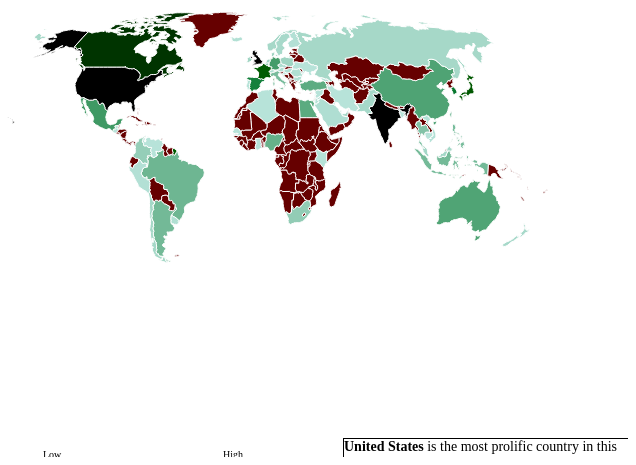
D3 v7 page, settled after 480 driven frames (8 s of simulated time); the page loaded 2 data file(s).



    function redirectToMoviesShowComparison() {
      var tdropdown = document.getElementById("countryNames");
      var stwo = tdropdown.options[tdropdown.selectedIndex].text;;
      location.href = "./line.html?country=" + stwo;
    }

    function redirectToGenre() {
      var tdropdown = document.getElementById("countryNames");
      var stwo = tdropdown.options[tdropdown.selectedIndex].text;;
      location.href = "./hbar.html?country=" + stwo;
    }

    let containerWidth = document
      .getElementById("chart")
      .getBoundingClientRect().width;
    let containerHeight = document
      .getElementById("chart")
      .getBoundingClientRect().height;
    const margin = { top: 20, right: 150, bottom: 40, left: 50 };
    let width = containerWidth - margin.left - margin.right;
    let height = containerHeight - margin.top - margin.bottom;

    const svg = d3
      .select("#chart")
      .append("svg")
      .attr("width", containerWidth)
      .attr("height", containerHeight)
      .append("g")
      .attr("transform", `translate(${margin.left}, ${margin.top})`);

    const tooltip = d3
      .select("#chart")
      .append("div")
      .attr("class", "tooltip")
      .style("position", "absolute")
      .style("opacity", 0);

    Promise.all([
      d3.json("./data/geoWorld.json"),
      d3.csv("./data/netflix_titles.csv"),
    ]).then(([worldData, data]) => {

      const urlParams = new URLSearchParams(window.location.search);
      let selectedCountry = urlParams.get("country") || "World";
      var countryData = data;
      if (selectedCountry != "World") {
        countryData = data?.filter(
          (item) => item.country === selectedCountry
        );
      }

      var mapData = moviesShowsByCountry(countryData);
      const cName = [...new Set(data.map((item) => item.country))].sort();;
      // var selectedCountry = "";

      const dropdown = document.getElementById("countryNames");
      const option1 = document.createElement("option");
      option1.value = "World";
      option1.textContent = "World";
      dropdown.appendChild(option1);


      cName.forEach((country) => {
        const dropdownValues = document.createElement("option");
        dropdownValues.value = country;
        dropdownValues.textContent = country;
        dropdown.appendChild(dropdownValues);
      });

      dropdown.value = selectedCountry;

      refreshChart(mapData, worldData, data, selectedCountry);

      dropdown.addEventListener("change", (event) => {
        selectedCountry = event.target.value;
        countryData = data;
        if (selectedCountry != "World") {
          countryData = data?.filter(
            (item) => item.country === selectedCountry
          );
        }
        else {
          location.href = "./map.html";
        }
        mapData = moviesShowsByCountry(countryData);
        refreshChart(mapData, worldData, data, selectedCountry);
        // if (!(selectedCountry == "World")) {
        //   msData = data.filter((item) => item.country === selectedCountry);
        //   mapData = moviesShowsByCountry(countryData);
        //   refreshChart(msData, worldData, data, selectedCountry);
        // }
        // else {
        //   refreshChart(mapData, worldData, data, "World");
        // }

      });
      window.addEventListener("resize", () => {
        svg.selectAll("*").remove();
        containerWidth = document
          .getElementById("chart")
          .getBoundingClientRect().width;
        containerHeight = document
          .getElementById("chart")
          .getBoundingClientRect().height;
        width = containerWidth - margin.left - margin.right;
        height = containerHeight - margin.top - margin.bottom;

        svg.attr("width", containerWidth).attr("height", containerHeight);

        refreshChart(mapData, worldData, data, selectedCountry);
      });
    });

    function refreshChart(data, worldData, completedata, selectedCountry) {
      var worldAnnDisplay = "";
      var countryAnnDisplay = "";
      var annoData = [];
      var showcount = 0;
      if (selectedCountry == "World") {
        worldAnnDisplay = "inline";
        countryAnnDisplay = "none";
        annoData = completedata;
        showcount = annoData.filter((item) => item.country === "United States").length;
      }
      else {
        worldAnnDisplay = "none";
        countryAnnDisplay = "inline";

        annoData = completedata.filter((item) => item.country === selectedCountry);
        showcount = annoData.length;
      }
      var maxRyear = d3.max(annoData, (d) => d.release_year);
      var minRyear = d3.min(annoData, (d) => d.release_year);
      var minAyear = d3.min(annoData, (d) => d.year_added);
      var maxAyear = d3.max(annoData, (d) => d.year_added);

      const colorScale = d3
        .scaleLinear()
        .domain([
          0,200, 300,900,
          d3.max(data, (d) => d.msCount),
        ])
        .range(["#b9e4db", "#17813e"]);

      const projection = d3
        .geoNaturalEarth1()
        .scale(width / 1.3 / Math.PI)
        .translate([width / 2, height / 2]);

      const path = d3.geoPath().projection(projection);

      svg
        .append("g")
        .selectAll("path")
        .data(worldData.features)
        .join("path")
        .on("mouseover", handleMouseOver)
        .on("mousemove", (event) => {
          const tooltip = d3.select(".tooltip");
          tooltip
            .style("left", event.pageX + 20 + "px")
            .style("top", event.pageY + "px");
        })
        .on("mouseout", () => {
          const tooltip = d3.select(".tooltip");
          tooltip.style("opacity", 0);
        })
        .on("click", function () {
          const country = d3.select(this).data()[0].properties.name;
          const ts = data.find(
            (item) => item.country === country
          );
          if (typeof (ts) != "undefined") {
            window.location.href = `./line.html?country=${country}`;
          }
          else {
            return false;
          }
        })
        .transition()
        .duration(1000)
        .attr("fill", (d) => {
          const country = d.properties.name;
          const mscounts = data.find(
            (item) => item.country === country
          );
          return mscounts
            ? colorScale(mscounts.msCount)
            : "#660000";
        })
        .attr("cursor", "pointer")
        .attr("stroke", "#fff")
        .attr("d", path);

      function handleMouseOver(event, d) {
        const country = d.properties.name;
        // const country = d.countryName;
        const mscounts = data.find(
          (item) => item.country === country
        );

        let cdata = completedata.filter(
          (item) => item.country === country
        );
        let odata = {};
        let kdata = {};
        let gdata = d3.group(cdata, (d) => d.type);
        kdata = Array.from(gdata, ([type, count]) => ({
          type: type,
          count: count.length,
        }));

        odata = kdata;
     
        //Reference https://stackoverflow.com/questions/8900732/sort-objects-in-an-array-alphabetically-on-one-property-of-the-array
        odata.sort(function (a, b) {
          var textA = a.type.toUpperCase();
          var textB = b.type.toUpperCase();
          return (textA < textB) ? -1 : (textA > textB) ? 1 : 0;
        });

        const tooltip = d3.select(".tooltip");
        tooltip
          .style("opacity", 1)
          .style("left", event.pageX + 20 + "px")
          .style("top", event.pageY + "px");

        tooltip.html(`
                <div class="tooltip-title">${country}</div>
                <div class="tooltip-text">
                  ${mscounts ? `${odata[0].type}s count: ${odata[0].count} <br> ${odata[1].type}s count: ${odata[1].count}` : `"No data" <br>`}
                </div>
                `);
      }

      svg.selectAll(".legend").remove();
      const legend = svg
        .append("g")
        .attr("class", "legend")
        .attr("transform", `translate(0, ${height - 50})`);
      const legendWidth = 200;
      const legendHeight = 20;


      const legendAxisScale = d3
        .scaleLinear()
        .domain([
          0,
          d3.max(data, (d) => d.msCount),
        ])
        .range([0, legendWidth]);

      const legendAxis = d3
        .axisBottom(legendAxisScale)
        .ticks(5)
        .tickSize(legendHeight)
        .tickFormat((d) => `${d}`);

      legend
        .append("g")
        .attr("transform", `translate(0, ${legendHeight})`)
        .call(legendAxis)
        .call((g) =>
          g
            .selectAll("text")
            .attr("font-size", 10)
            // .attr("fill", "#000")
            .attr("text-anchor", "middle")
        )
        .call((g) => g.select(".domain").remove())
        .call((g) =>
          g
            .selectAll(".tick line")
            .attr("stroke-opacity", 0.5)
            .attr("stroke-dasharray", "2,2")
        );

      legend
        .append("rect")
        .attr("width", legendWidth)
        .attr("height", legendHeight)
        .attr("fill", "none")
        .attr("stroke", "none");

      legend
        .selectAll("rect")
        .data(data)
        .join("rect")
        .attr("x", (d) => {
          console.log(d.msCount);
          return legendAxisScale(d.msCount);
        })
        .attr("y", 0)
        .attr("width", legendWidth / 5)
        .attr("height", legendHeight)
        .attr("fill", (d) => colorScale(d.msCount))

      legend
        .append("text")
        .attr("x", 0)
        .attr("y", 30)
        .attr("font-size", 10)
        .attr("fill", "#000")
        .text("Combined count of entertainment")

      legend
        .append("text")
        .attr("x", legendWidth)
        .attr("y", -10)
        .attr("font-size", 10)
        .attr("fill", "#000")
        .attr("text-anchor", "end")
        .text("High");

      legend
        .append("text")
        .attr("x", 0)
        .attr("y", -10)
        .attr("font-size", 10)
        .attr("fill", "#000")
        .attr("text-anchor", "start")
        .text("Low");

      svg.selectAll(".annotation").remove();
      const annotation = svg
        .append("g")
        .attr("class", "annotation")
        .attr("transform", `translate(300, ${height - 80})`);

      const foreignObject = annotation
        .append("foreignObject")
        .attr("width", 300)
        .attr("height", 100);

      const worldAnnotation = annotation
        .append("foreignObject")
        .attr("width", 300)
        .attr("height", 100);

      foreignObject
        .append("xhtml:div")
        .style("font-size", "14px")
        .style("display", countryAnnDisplay)
        .html(
          `<div style="border:1px solid black;"><span>Country Name:</span> <b>${selectedCountry}</b><br>
            <span>Series/Movies combined#:</span> <b>${showcount}</b><br>
            <span>Data ranging between years:</span> <b>${minAyear}</b> <span>and</span> <b>${maxAyear}</b> <br>
            <span>Release year ranging between:</span> <b>${minRyear}</b> <span>and</span> <b>${maxRyear}</b></div>
          `
        )
        .attr("pointer-events", "none");

      worldAnnotation
        .append("xhtml:div")
        .style("font-size", "14px")
        .style("display", worldAnnDisplay)
        .html(
          `<div style="border:1px solid black;">
            <span><B>United States</B> is the most prolific country in this chart</b><br>
            <span>Series/Movies combined#:</span> <b>${showcount}</b><br>
            <span>Data ranging between years:</span> <b>${minAyear}</b> <span>and</span> <b>${maxAyear}</b> <br>
            <span>Release year ranging between:</span> <b>${minRyear}</b> <span>and</span> <b>${maxRyear}</b></div>
          `
        )
        .attr("pointer-events", "none");
    }


    function moviesShowsByCountry(data) {
      const msByCountry = {};
      data.forEach((item) => {
        const countryName = item.country;

        if (msByCountry[countryName]) {
          msByCountry[countryName].msCount++;
        } else {
          msByCountry[countryName] = {
            msCount: 1,
          };
        }
      });

      var movieShowsByCountry = [];
      for (var country in msByCountry) {
        movieShowsByCountry.push({
          country: country,
          msCount: msByCountry[country].msCount,
        });
      }

      return movieShowsByCountry;
    }

  

### data: data/netflix_titles.csv
show_id, type, title, director, cast, country, year_added, release_year, rating, duration, listed_in, description
s1, Movie, Dick Johnson Is Dead, Kirsten Johnson, , United States, 2021, 2020, PG-13, 90 min, Documentaries, As her father nears the end of his life,…
s2, TV Show, Blood & Water, , Ama Qamata, Khosi Ngema, Gail Mabalane, …, South Africa, 2021, 2021, TV-MA, 2 Seasons, International TV Shows, TV Dramas, TV My…, After crossing paths at a party, a Cape …
s3, TV Show, Ganglands, Julien Leclercq, Sami Bouajila, Tracy Gotoas, Samuel Jouy…, Czech Republic, 2021, 2021, TV-MA, 1 Season, Crime TV Shows, International TV Shows, …, To protect his family from a powerful dr…
s4, TV Show, Jailbirds New Orleans, , , India, 2021, 2021, TV-MA, 1 Season, Docuseries, Reality TV, Feuds, flirtations and toilet talk go do…
s5, TV Show, Kota Factory, , Mayur More, Jitendra Kumar, Ranjan Raj, …, India, 2021, 2021, TV-MA, 2 Seasons, International TV Shows, Romantic TV Show…, In a city of coaching centers known to t…
s6, TV Show, Midnight Mass, Mike Flanagan, Kate Siegel, Zach Gilford, Hamish Linkla…, Canada, 2021, 2021, TV-MA, 1 Season, TV Dramas, TV Horror, TV Mysteries, The arrival of a charismatic young pries…
s7, Movie, My Little Pony: A New Generation, Robert Cullen, José Luis Ucha, Vanessa Hudgens, Kimiko Glenn, James Mar…, United States, 2021, 2021, PG, 91 min, Children & Family Movies, Equestria's divided. But a bright-eyed h…
s8, Movie, Sankofa, Haile Gerima, Kofi Ghanaba, Oyafunmike Ogunlano, Alexa…, United States, 2021, 1993, TV-MA, 125 min, Dramas, Independent Movies, Internationa…, On a photo shoot in Ghana, an American m…
s9, TV Show, The Great British Baking Show, Andy Devonshire, Mel Giedroyc, Sue Perkins, Mary Berry, P…, United Kingdom, 2021, 2021, TV-14, 9 Seasons, British TV Shows, Reality TV, A talented batch of amateur bakers face …
s10, Movie, The Starling, Theodore Melfi, Melissa McCarthy, Chris O'Dowd, Kevin Kl…, United States, 2021, 2021, PG-13, 104 min, Comedies, Dramas, A woman adjusting to life after a loss c…
s11, TV Show, Vendetta: Truth, Lies and The Mafia, , , United States, 2021, 2021, TV-MA, 1 Season, Crime TV Shows, Docuseries, Internationa…, Sicily boasts a bold "Anti-Mafia" coalit…
s12, TV Show, Bangkok Breaking, Kongkiat Komesiri, Sukollawat Kanarot, Sushar Manaying, Pav…, United States, 2021, 2021, TV-MA, 1 Season, Crime TV Shows, International TV Shows, …, Struggling to earn a living in Bangkok, …
s13, Movie, Je Suis Karl, Christian Schwochow, Luna Wedler, Jannis Niewöhner, Milan Pes…, Germany, 2021, 2021, TV-MA, 127 min, Dramas, International Movies, After most of her family is murdered in …
s14, Movie, Confessions of an Invisible Girl, Bruno Garotti, Klara Castanho, Lucca Picon, Júlia Gomes…, United Kingdom, 2021, 2021, TV-PG, 91 min, Children & Family Movies, Comedies, When the clever but socially-awkward Tet…
s15, TV Show, Crime Stories: India Detectives, , , United States, 2021, 2021, TV-MA, 1 Season, British TV Shows, Crime TV Shows, Docuse…, Cameras following Bengaluru police on th…
s16, TV Show, Dear White People, , Logan Browning, Brandon P. Bell, DeRon H…, United States, 2021, 2021, TV-MA, 4 Seasons, TV Comedies, TV Dramas, Students of color navigate the daily sli…
s17, Movie, Europe's Most Dangerous Man: Otto Skorze…, Pedro de Echave García, Pablo Azorín Wil…, , Singapore, 2021, 2020, TV-MA, 67 min, Documentaries, International Movies, Declassified documents reveal the post-W…
s18, TV Show, Falsa identidad, , Luis Ernesto Franco, Camila Sodi, Sergio…, Mexico, 2021, 2020, TV-MA, 2 Seasons, Crime TV Shows, Spanish-Language TV Show…, Strangers Diego and Isabel flee their ho…
s19, Movie, Intrusion, Adam Salky, Freida Pinto, Logan Marshall-Green, Robe…, Australia, 2021, 2021, TV-14, 94 min, Thrillers, After a deadly home invasion at a couple…
s20, TV Show, Jaguar, , Blanca Suárez, Iván Marcos, Óscar Casas,…, United States, 2021, 2021, TV-MA, 1 Season, International TV Shows, Spanish-Language…, In the 1960s, a Holocaust survivor joins…
s21, TV Show, Monsters Inside: The 24 Faces of Billy M…, Olivier Megaton, , Australia, 2021, 2021, TV-14, 1 Season, Crime TV Shows, Docuseries, Internationa…, In the late 1970s, an accused serial rap…
s22, TV Show, Resurrection: Ertugrul, , Engin Altan Düzyatan, Serdar Gökhan, Hül…, Turkey, 2021, 2018, TV-14, 5 Seasons, International TV Shows, TV Action & Adve…, When a good deed unwittingly endangers h…
s23, Movie, Avvai Shanmughi, K.S. Ravikumar, Kamal Hassan, Meena, Gemini Ganesan, Hee…, Canada, 2021, 1996, TV-PG, 161 min, Comedies, International Movies, Newly divorced and denied visitation rig…
s24, Movie, Go! Go! Cory Carson: Chrissy Takes the W…, Alex Woo, Stanley Moore, Maisie Benson, Paul Killam, Kerry Gudjoh…, United States, 2021, 2021, TV-Y, 61 min, Children & Family Movies, From arcade games to sled days and hiccu…
s25, Movie, Jeans, S. Shankar, Prashanth, Aishwarya Rai Bachchan, Sri L…, India, 2021, 1998, TV-14, 166 min, Comedies, International Movies, Romantic…, When the father of the man she loves ins…
s26, TV Show, Love on the Spectrum, , Brooke Satchwell, Australia, 2021, 2021, TV-14, 2 Seasons, Docuseries, International TV Shows, Real…, Finding love can be hard for anyone. For…
s27, Movie, Minsara Kanavu, Rajiv Menon, Arvind Swamy, Kajol, Prabhu Deva, Nassar…, United States, 2021, 1997, TV-PG, 147 min, Comedies, International Movies, Music & …, A tangled love triangle ensues when a ma…
s28, Movie, Grown Ups, Dennis Dugan, Adam Sandler, Kevin James, Chris Rock, D…, United States, 2021, 2010, PG-13, 103 min, Comedies, Mourning the loss of their beloved junio…
s29, Movie, Dark Skies, Scott Stewart, Keri Russell, Josh Hamilton, J.K. Simmon…, United States, 2021, 2013, PG-13, 97 min, Horror Movies, Sci-Fi & Fantasy, A family’s idyllic suburban life shatter…
s30, Movie, Paranoia, Robert Luketic, Liam Hemsworth, Gary Oldman, Amber Heard…, United States, 2021, 2013, PG-13, 106 min, Thrillers, Blackmailed by his company's CEO, a low-…
… [head cut at 6 KiB]
### data: data/geoWorld.json
{
 "type": "FeatureCollection",
 "features": [
  {
   "type": "Feature",
   "properties": {
    "name": "Afghanistan"
   },
   "geometry": {
    "type": "Polygon",
    "coordinates": "[... 1 items]"
   },
   "id": "AFG"
  },
  {
   "type": "Feature",
   "properties": {
    "name": "Angola"
   },
   "geometry": {
    "type": "MultiPolygon",
    "coordinates": "[... 2 items]"
   },
   "id": "AGO"
  },
  {
   "type": "Feature",
   "properties": {
    "name": "Albania"
   },
   "geometry": {
    "type": "Polygon",
    "coordinates": "[... 1 items]"
   },
   "id": "ALB"
  },
  {
   "type": "Feature",
   "properties": {
    "name": "United Arab Emirates"
   },
   "geometry": {
    "type": "Polygon",
    "coordinates": "[... 1 items]"
   },
   "id": "ARE"
  },
  {
   "type": "Feature",
   "properties": {
    "name": "Argentina"
   },
   "geometry": {
    "type": "MultiPolygon",
    "coordinates": "[... 2 items]"
   },
   "id": "ARG"
  },
  {
   "type": "Feature",
   "properties": {
    "name": "Armenia"
   },
   "geometry": {
    "type": "Polygon",
    "coordinates": "[... 1 items]"
   },
   "id": "ARM"
  },
  {
   "type": "Feature",
   "properties": {
    "name": "Australia"
   },
   "geometry": {
    "type": "MultiPolygon",
    "coordinates": "[... 2 items]"
   },
   "id": "AUS"
  },
  {
   "type": "Feature",
   "properties": {
    "name": "Austria"
   },
   "geometry": {
    "type": "Polygon",
    "coordinates": "[... 1 items]"
   },
   "id": "AUT"
  },
  "... 167 more items"
 ]
}